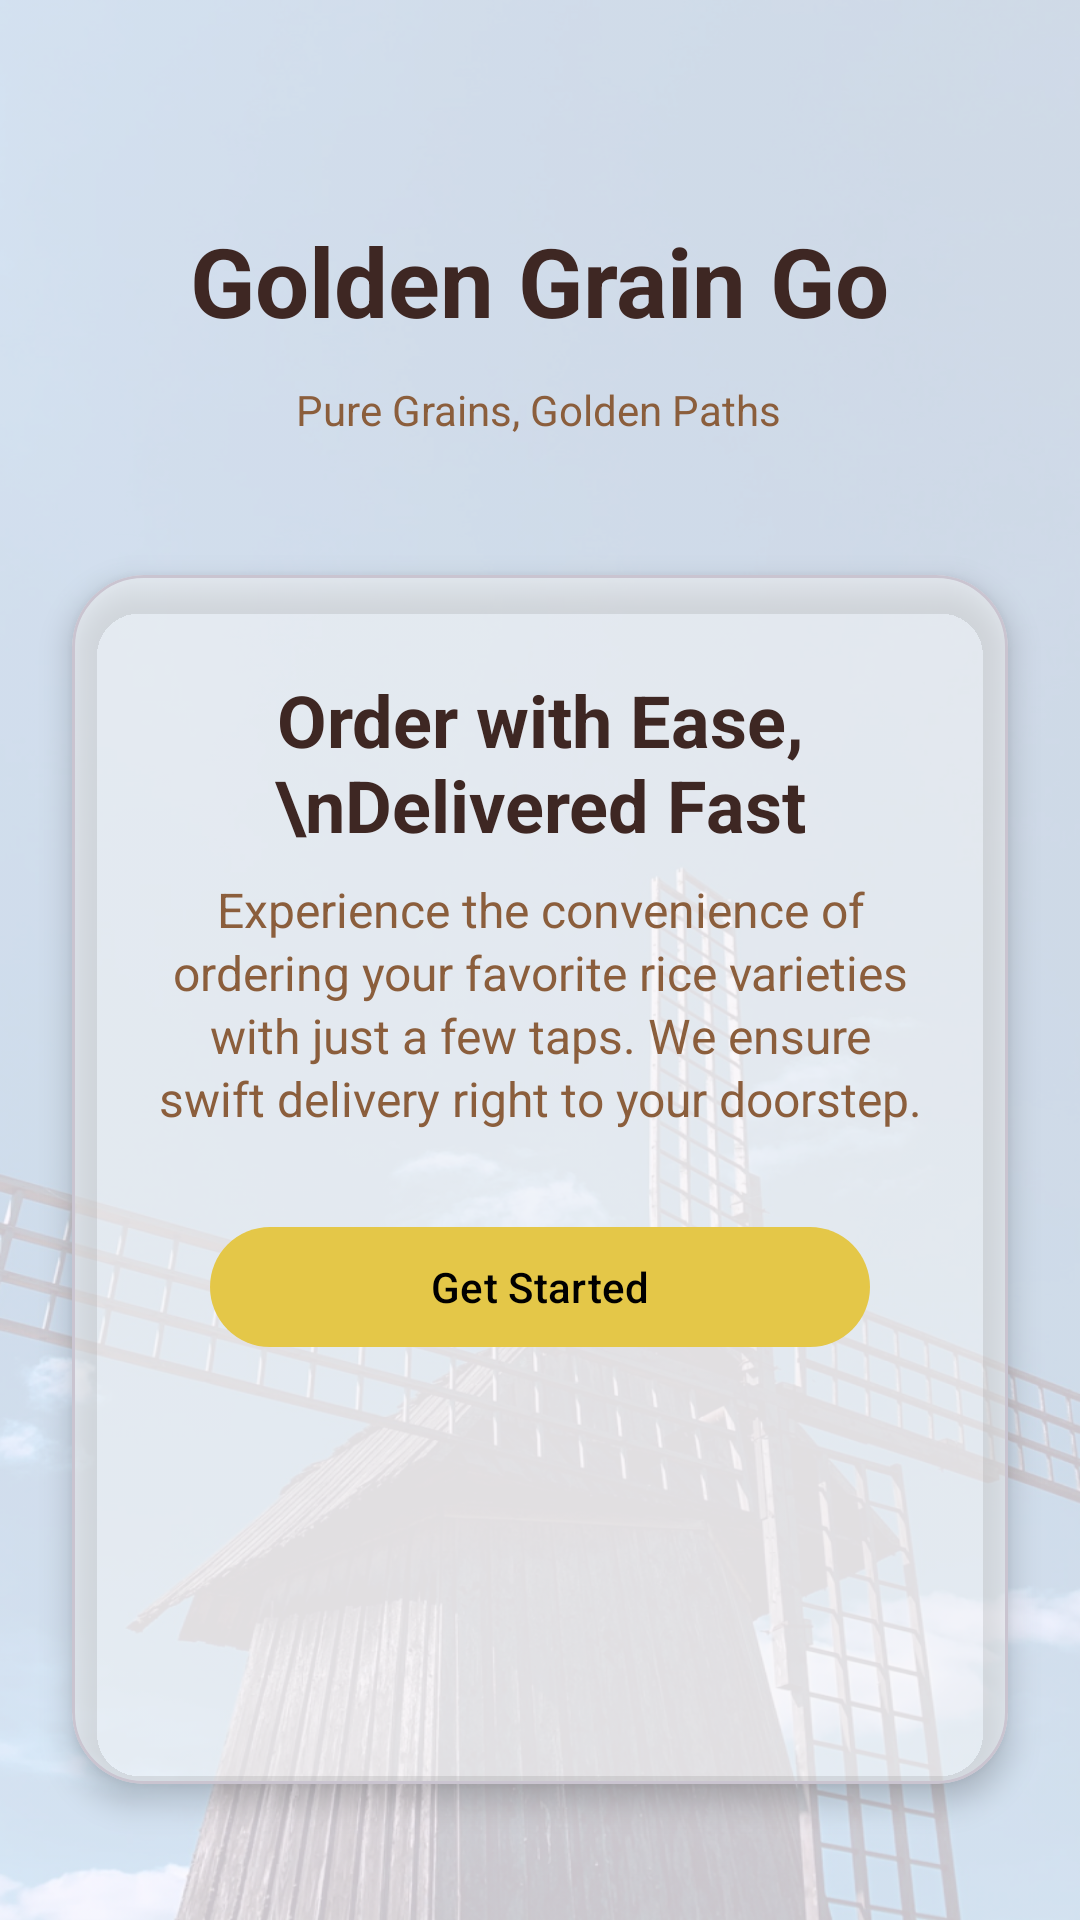

Produce the Android XML layout that renders to this screen, including the resource entries it uses.
<!-- AndroidManifest.xml: application theme Theme.GoldenGrainGo -->
<!-- res/layout/activity_onboarding2.xml -->
<?xml version="1.0" encoding="utf-8"?>
<androidx.constraintlayout.widget.ConstraintLayout xmlns:android="http://schemas.android.com/apk/res/android"
    xmlns:app="http://schemas.android.com/apk/res-auto"
    xmlns:tools="http://schemas.android.com/tools"
    android:layout_width="match_parent"
    android:layout_height="match_parent"
    android:background="@drawable/bg_onboarding2">

    

    

    
    <TextView
        android:id="@+id/appTitle"
        android:layout_width="wrap_content"
        android:layout_height="wrap_content"
        android:layout_marginTop="72dp"
        android:text="@string/app_name"
        android:textColor="@color/colorText"
        android:textSize="32sp"
        android:textStyle="bold"
        app:layout_constraintEnd_toEndOf="parent"
        app:layout_constraintStart_toStartOf="parent"
        app:layout_constraintTop_toTopOf="parent" />

    <TextView
        android:id="@+id/appTagline"
        android:layout_width="wrap_content"
        android:layout_height="wrap_content"
        android:layout_marginTop="12dp"
        android:text="@string/tagline"
        android:textColor="@color/colorSecondary"
        android:textSize="14sp"
        app:layout_constraintEnd_toEndOf="parent"
        app:layout_constraintHorizontal_bias="0.497"
        app:layout_constraintStart_toStartOf="parent"
        app:layout_constraintTop_toBottomOf="@id/appTitle" />

    <com.google.android.material.card.MaterialCardView
        android:id="@+id/onboardingCard"
        android:layout_width="0dp"
        android:layout_height="wrap_content"
        android:layout_margin="24dp"
        app:cardCornerRadius="24dp"
        app:cardElevation="6dp"
        app:cardBackgroundColor="@color/onboarding_card"
        app:layout_constraintTop_toBottomOf="@id/appTagline"
        app:layout_constraintBottom_toBottomOf="parent"
        app:layout_constraintStart_toStartOf="parent"
        app:layout_constraintEnd_toEndOf="parent">

        
        <LinearLayout
            android:layout_width="match_parent"
            android:layout_height="403dp"
            android:gravity="center_horizontal"
            android:orientation="vertical"
            android:padding="20dp">

            <TextView
                android:id="@+id/onboardingTitle"
                android:layout_width="match_parent"
                android:layout_height="wrap_content"
                android:layout_marginTop="12dp"
                android:layout_marginBottom="8dp"
                android:gravity="center"
                android:text="Order with Ease,\nDelivered Fast"
                android:textColor="@color/colorText"
                android:textSize="24sp"
                android:textStyle="bold" />

            <TextView
                android:id="@+id/onboardingDesc"
                android:layout_width="match_parent"
                android:layout_height="wrap_content"
                android:layout_marginStart="8dp"
                android:layout_marginEnd="8dp"
                android:layout_marginBottom="20dp"
                android:gravity="center"
                android:lineSpacingExtra="2dp"
                android:text="@string/onboarding2_desc"
                android:textColor="@color/colorSecondary"
                android:textSize="16sp" />

            
            <com.google.android.material.button.MaterialButton
                android:id="@+id/btnGetStarted"
                android:layout_width="220dp"
                android:layout_height="48dp"
                android:layout_marginTop="8dp"
                android:text="@string/get_started"
                android:textAllCaps="false"
                android:textColor="@color/black"
                app:backgroundTint="@color/btn_onboard"
                app:cornerRadius="28dp" />

            

        </LinearLayout>
    </com.google.android.material.card.MaterialCardView>

</androidx.constraintlayout.widget.ConstraintLayout>
<!-- resources referenced by this layout -->
<resources>
  <color name="black">#FF000000</color>
  <color name="btn_onboard">#E4C748</color>
  <color name="colorSecondary">#8B5E3C</color>
  <color name="colorText">#3E2723</color>
  <color name="onboarding_card">#80FFFFFF</color>
  <!-- drawable bg_onboarding2: png bitmap (drawable, 971253 bytes) -->
  <string name="app_name">Golden Grain Go</string>
  <string name="get_started">Get Started</string>
  <string name="onboarding2_desc">Experience the convenience of ordering your favorite rice varieties with just a few taps. We ensure swift delivery right to your doorstep.</string>
  <string name="tagline">Pure Grains, Golden Paths</string>
  <style name="Theme.GoldenGrainGo" parent="Base.Theme.GoldenGrainGo" />
  <style name="Base.Theme.GoldenGrainGo" parent="Theme.Material3.DayNight.NoActionBar">
          
          
      </style>
</resources>
